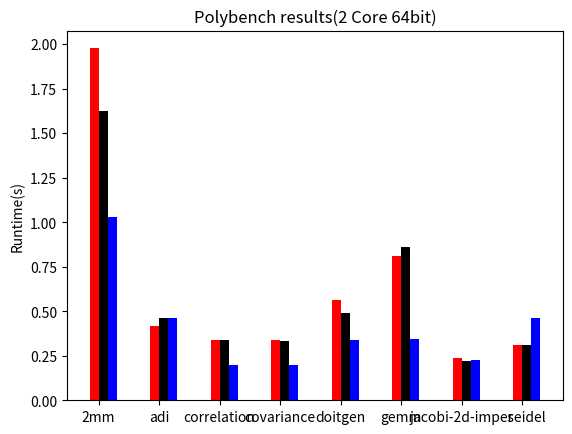

Here is the Python script that generated this plot: (Note: this script raises an exception after producing the figure.)
#/usr/bin/env python
# a bar plot with errorbars
import numpy as np
import matplotlib.pyplot as plt

N = 8
ind = np.arange(N)  # the x locations for the groups
width = 0.15       # the width of the bars
fig = plt.figure()
ax = fig.add_subplot(111)

gcc = (1.976261, 0.418657, 0.338003, 0.336355, 0.560561, 0.809508, 0.234721, 0.310160)
rects1 = ax.bar(ind, gcc, width, color='red') 

graphite = (1.622490, 0.461362, 0.338462, 0.334376, 0.490987, 0.859278, 0.218231, 0.309659)
rects2 = ax.bar(ind+width, graphite, width, color='black')

polly = (1.031165, 0.462340, 0.198239, 0.199907, 0.340958, 0.346735, 0.225501, 0.459641)
rects3 = ax.bar(ind+2*width, polly, width, color='blue')

# add some
ax.set_ylabel('Runtime(s)')
ax.set_title('Polybench results(2 Core 64bit)')
ax.set_xticks(ind+width/2.0)
ax.set_xticklabels( ('2mm', 'adi', 'correlation', 'covariance', 'doitgen', 
		     'gemm', 'jacobi-2d-imper',  '   seidel'), rotation='+13')

ax.legend( (rects1[0], rects2[0], rects3[0]), ('gcc', 'graphite', 'polly with openmp') )

plt.show()
